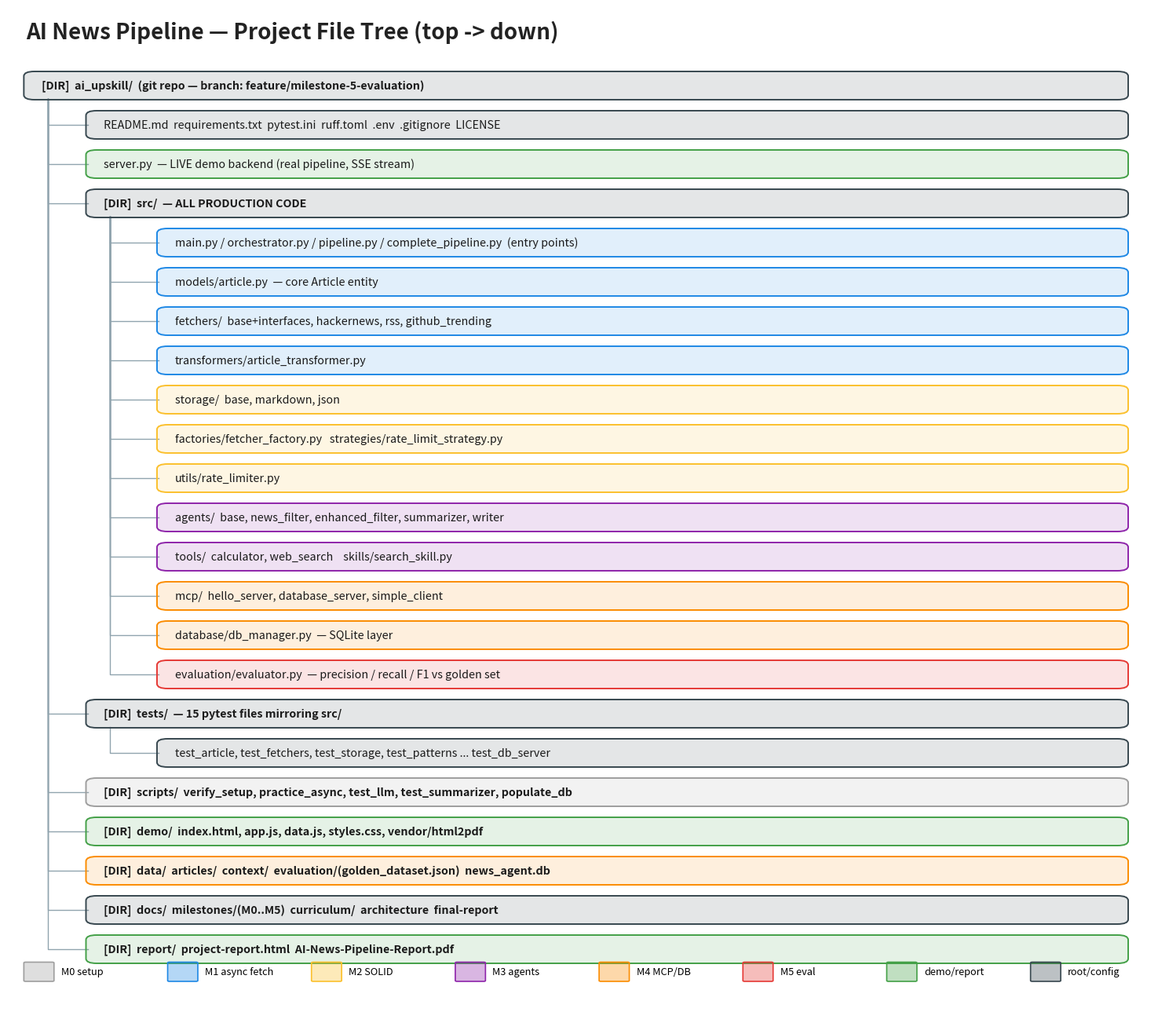
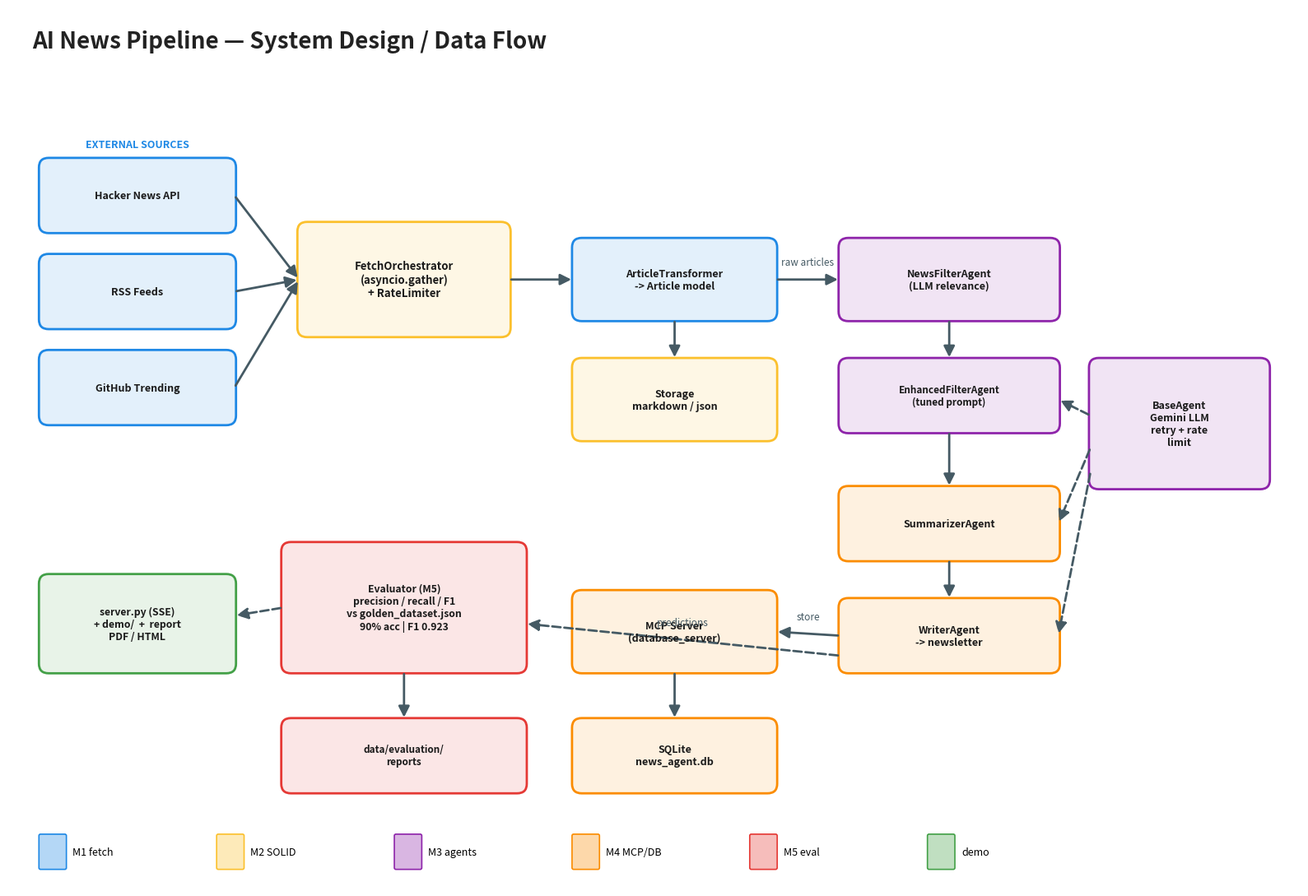

Python code for these plots, in order:
"""Generate two PNGs for the AI-News-Pipeline project:

  1. docs/diagrams/project-tree.png    -> top-to-bottom file/folder tree
  2. docs/diagrams/system-design.png   -> architecture / data-flow diagram

Run:  ./venv/Scripts/python.exe scripts/make_diagrams.py
Pure matplotlib (no Graphviz / system deps needed).
"""

from pathlib import Path

import matplotlib
matplotlib.use("Agg")  # headless backend -> write straight to PNG
import matplotlib.pyplot as plt
from matplotlib.patches import FancyBboxPatch, FancyArrowPatch

OUT = Path("docs/diagrams")
OUT.mkdir(parents=True, exist_ok=True)

# Milestone colour key reused by both diagrams ------------------------------
M = {
    "M0": "#9e9e9e",  # setup        - grey
    "M1": "#1e88e5",  # async fetch  - blue
    "M2": "#fbc02d",  # SOLID        - yellow
    "M3": "#8e24aa",  # first agent  - purple
    "M4": "#fb8c00",  # MCP pipeline - orange
    "M5": "#e53935",  # evaluation   - red
    "DEMO": "#43a047",  # demo/report - green
    "ROOT": "#37474f",  # root/config - dark slate
}


# =====================================================================
# 1) TOP-TO-BOTTOM FILE TREE
# =====================================================================
def draw_tree():
    # (text, x-indent-level, milestone-colour-key, is_folder)
    rows = [
        ("ai_upskill/  (git repo — branch: feature/milestone-5-evaluation)", 0, "ROOT", True),
        ("README.md  requirements.txt  pytest.ini  ruff.toml  .env  .gitignore  LICENSE", 1, "ROOT", False),
        ("server.py  — LIVE demo backend (real pipeline, SSE stream)", 1, "DEMO", False),
        ("src/  — ALL PRODUCTION CODE", 1, "ROOT", True),
        ("main.py / orchestrator.py / pipeline.py / complete_pipeline.py  (entry points)", 2, "M1", False),
        ("models/article.py  — core Article entity", 2, "M1", False),
        ("fetchers/  base+interfaces, hackernews, rss, github_trending", 2, "M1", False),
        ("transformers/article_transformer.py", 2, "M1", False),
        ("storage/  base, markdown, json", 2, "M2", False),
        ("factories/fetcher_factory.py   strategies/rate_limit_strategy.py", 2, "M2", False),
        ("utils/rate_limiter.py", 2, "M2", False),
        ("agents/  base, news_filter, enhanced_filter, summarizer, writer", 2, "M3", False),
        ("tools/  calculator, web_search    skills/search_skill.py", 2, "M3", False),
        ("mcp/  hello_server, database_server, simple_client", 2, "M4", False),
        ("database/db_manager.py  — SQLite layer", 2, "M4", False),
        ("evaluation/evaluator.py  — precision / recall / F1 vs golden set", 2, "M5", False),
        ("tests/  — 15 pytest files mirroring src/", 1, "ROOT", True),
        ("test_article, test_fetchers, test_storage, test_patterns ... test_db_server", 2, "ROOT", False),
        ("scripts/  verify_setup, practice_async, test_llm, test_summarizer, populate_db", 1, "M0", True),
        ("demo/  index.html, app.js, data.js, styles.css, vendor/html2pdf", 1, "DEMO", True),
        ("data/  articles/  context/  evaluation/(golden_dataset.json)  news_agent.db", 1, "M4", True),
        ("docs/  milestones/(M0..M5)  curriculum/  architecture  final-report", 1, "ROOT", True),
        ("report/  project-report.html  AI-News-Pipeline-Report.pdf", 1, "DEMO", True),
    ]

    fig, ax = plt.subplots(figsize=(15, 13))
    ax.axis("off")
    n = len(rows)
    row_h = 1.0
    x_step = 0.55
    box_left = {0: 0.2, 1: 0.9, 2: 1.7}

    # title
    ax.text(0.2, n + 1.2, "AI News Pipeline — Project File Tree (top -> down)",
            fontsize=20, fontweight="bold", color="#222")

    centers = {}
    for i, (text, lvl, ck, folder) in enumerate(rows):
        y = n - i  # top to bottom
        x = box_left[lvl]
        color = M[ck]
        w = 12.6 - x
        box = FancyBboxPatch((x, y - 0.34), w, 0.68,
                             boxstyle="round,pad=0.02,rounding_size=0.12",
                             linewidth=1.4, edgecolor=color,
                             facecolor=color + "22")
        ax.add_patch(box)
        weight = "bold" if folder else "normal"
        prefix = "[DIR]  " if folder else ""
        ax.text(x + 0.18, y, prefix + text, fontsize=10.3, va="center",
                fontweight=weight, color="#1a1a1a")
        centers[i] = (x, y)

    # connector lines (parent indent guide)
    for i, (text, lvl, ck, folder) in enumerate(rows):
        if lvl == 0:
            continue
        # find nearest previous row with lvl-1
        for j in range(i - 1, -1, -1):
            if rows[j][1] == lvl - 1:
                px, py = centers[j]
                cx, cy = centers[i]
                ax.plot([px + 0.25, px + 0.25, cx], [py - 0.34, cy, cy],
                        color="#90a4ae", linewidth=1.0, zorder=0)
                break

    # legend
    leg_y = 0.2
    items = [("M0 setup", "M0"), ("M1 async fetch", "M1"), ("M2 SOLID", "M2"),
             ("M3 agents", "M3"), ("M4 MCP/DB", "M4"), ("M5 eval", "M5"),
             ("demo/report", "DEMO"), ("root/config", "ROOT")]
    lx = 0.2
    for label, ck in items:
        ax.add_patch(FancyBboxPatch((lx, leg_y), 0.3, 0.45,
                     boxstyle="round,pad=0.02", facecolor=M[ck] + "55",
                     edgecolor=M[ck], linewidth=1.2))
        ax.text(lx + 0.4, leg_y + 0.22, label, fontsize=9.2, va="center")
        lx += 1.62

    ax.set_xlim(0, 13)
    ax.set_ylim(-0.4, n + 2)
    plt.tight_layout()
    fig.savefig(OUT / "project-tree.png", dpi=170, bbox_inches="tight",
                facecolor="white")
    plt.close(fig)
    print("wrote", OUT / "project-tree.png")


# =====================================================================
# 2) SYSTEM DESIGN / DATA-FLOW
# =====================================================================
def box(ax, x, y, w, h, text, color, fontsize=10, bold=True):
    ax.add_patch(FancyBboxPatch((x, y), w, h,
                 boxstyle="round,pad=0.02,rounding_size=0.12",
                 linewidth=2, edgecolor=color, facecolor=color + "1f"))
    ax.text(x + w / 2, y + h / 2, text, ha="center", va="center",
            fontsize=fontsize, fontweight="bold" if bold else "normal",
            color="#1a1a1a")


def arrow(ax, x1, y1, x2, y2, color="#455a64", label=None, ls="-"):
    ax.add_patch(FancyArrowPatch((x1, y1), (x2, y2),
                 arrowstyle="-|>", mutation_scale=20,
                 linewidth=2, color=color, linestyle=ls))
    if label:
        ax.text((x1 + x2) / 2, (y1 + y2) / 2 + 0.18, label, fontsize=8.5,
                ha="center", color=color, style="italic")


def draw_system():
    fig, ax = plt.subplots(figsize=(16, 11))
    ax.axis("off")
    ax.set_xlim(0, 16)
    ax.set_ylim(0, 11)

    ax.text(0.3, 10.5, "AI News Pipeline — System Design / Data Flow",
            fontsize=20, fontweight="bold", color="#222")

    # ---- Layer 1: SOURCES (M1) ----
    box(ax, 0.4, 8.2, 2.4, 0.9, "Hacker News API", M["M1"], 9)
    box(ax, 0.4, 7.0, 2.4, 0.9, "RSS Feeds", M["M1"], 9)
    box(ax, 0.4, 5.8, 2.4, 0.9, "GitHub Trending", M["M1"], 9)
    ax.text(1.6, 9.25, "EXTERNAL SOURCES", fontsize=9, ha="center",
            color=M["M1"], fontweight="bold")

    # ---- Orchestrator (M1/M2) ----
    box(ax, 3.6, 6.9, 2.6, 1.4,
        "FetchOrchestrator\n(asyncio.gather)\n+ RateLimiter", M["M2"], 9.5)
    for sy in (8.65, 7.45, 6.25):
        arrow(ax, 2.8, sy, 3.6, 7.6)

    # ---- Transform + Store (M1/M2) ----
    box(ax, 7.0, 7.1, 2.5, 1.0, "ArticleTransformer\n-> Article model", M["M1"], 9)
    arrow(ax, 6.2, 7.6, 7.0, 7.6)
    box(ax, 7.0, 5.6, 2.5, 1.0, "Storage\nmarkdown / json", M["M2"], 9)
    arrow(ax, 8.25, 7.1, 8.25, 6.6)

    # ---- Filter agent (M3) ----
    box(ax, 10.3, 7.1, 2.7, 1.0, "NewsFilterAgent\n(LLM relevance)", M["M3"], 9)
    arrow(ax, 9.5, 7.6, 10.3, 7.6, label="raw articles")
    box(ax, 10.3, 5.7, 2.7, 0.9, "EnhancedFilterAgent\n(tuned prompt)", M["M3"], 8.5)
    arrow(ax, 11.65, 7.1, 11.65, 6.6)

    # ---- Summarizer + Writer (M4) ----
    box(ax, 10.3, 4.1, 2.7, 0.9, "SummarizerAgent", M["M4"], 9)
    arrow(ax, 11.65, 5.7, 11.65, 5.0)
    box(ax, 10.3, 2.7, 2.7, 0.9, "WriterAgent\n-> newsletter", M["M4"], 9)
    arrow(ax, 11.65, 4.1, 11.65, 3.6)

    # ---- BaseAgent shared ----
    box(ax, 13.4, 5.0, 2.2, 1.6,
        "BaseAgent\nGemini LLM\nretry + rate\nlimit", M["M3"], 9)
    arrow(ax, 13.4, 5.9, 13.0, 6.1, ls="--")
    arrow(ax, 13.4, 5.5, 13.0, 4.55, ls="--")
    arrow(ax, 13.4, 5.2, 13.0, 3.15, ls="--")

    # ---- MCP + DB (M4) ----
    box(ax, 7.0, 2.7, 2.5, 1.0, "MCP Server\n(database_server)", M["M4"], 9)
    arrow(ax, 10.3, 3.15, 9.5, 3.2, label="store")
    box(ax, 7.0, 1.2, 2.5, 0.9, "SQLite\nnews_agent.db", M["M4"], 9)
    arrow(ax, 8.25, 2.7, 8.25, 2.1)

    # ---- Evaluation (M5) ----
    box(ax, 3.4, 2.7, 3.0, 1.6,
        "Evaluator (M5)\nprecision / recall / F1\nvs golden_dataset.json\n90% acc | F1 0.923",
        M["M5"], 8.8)
    arrow(ax, 10.3, 2.9, 6.4, 3.3, label="predictions", ls="--")
    box(ax, 3.4, 1.2, 3.0, 0.9, "data/evaluation/\nreports", M["M5"], 8.5)
    arrow(ax, 4.9, 2.7, 4.9, 2.1)

    # ---- Presentation (DEMO) ----
    box(ax, 0.4, 2.7, 2.4, 1.2,
        "server.py (SSE)\n+ demo/  +  report\nPDF / HTML", M["DEMO"], 8.8)
    arrow(ax, 3.4, 3.5, 2.8, 3.4, ls="--")

    # legend
    items = [("M1 fetch", "M1"), ("M2 SOLID", "M2"), ("M3 agents", "M3"),
             ("M4 MCP/DB", "M4"), ("M5 eval", "M5"), ("demo", "DEMO")]
    lx = 0.4
    for label, ck in items:
        ax.add_patch(FancyBboxPatch((lx, 0.25), 0.3, 0.4,
                     boxstyle="round,pad=0.02", facecolor=M[ck] + "55",
                     edgecolor=M[ck], linewidth=1.2))
        ax.text(lx + 0.4, 0.45, label, fontsize=9, va="center")
        lx += 2.2

    plt.tight_layout()
    fig.savefig(OUT / "system-design.png", dpi=170, bbox_inches="tight",
                facecolor="white")
    plt.close(fig)
    print("wrote", OUT / "system-design.png")


if __name__ == "__main__":
    draw_tree()
    draw_system()
    print("Done.")
